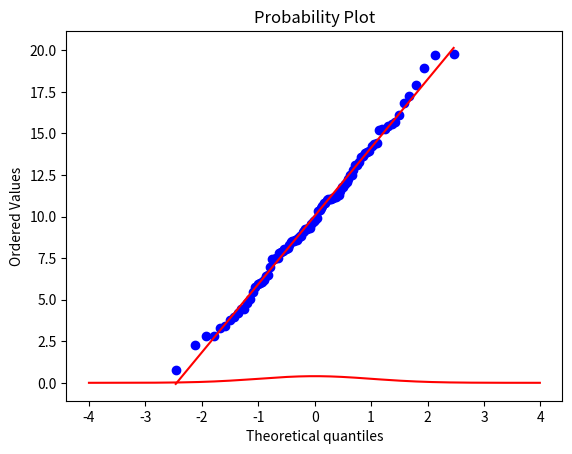

Here is the Python script that generated this plot:
import pandas as pd
import numpy as np
import matplotlib.pyplot as plt
from scipy.stats import norm
import scipy.stats as stats

# Method : norm.pdf()
"""
Probability Density function
"""
# ex) 표준정규분포 그리기
mu = 0
sigma = 1
density = pd.DataFrame()

density['x'] = np.arange(-4, 4, 0.01)
density['pdf'] = norm.pdf(density['x'], mu, sigma)
plt.plot(density['x'], density['pdf'], color='red')

# Method : norm.cdf()
"""
Cumulative function
"""
mu = 0
sigma = 1
norm.cdf(1.96, mu, sigma)

# Method : norm.ppf()
"""
Quantile function
Q(prob) = critical value 
"""
mu = 0
sigma = 1
norm.ppf(0.05, mu, sigma)

VaR = norm.ppf(0.05, mu, sigma) # Percent point function (inverse of `cdf`)

# Method : stats.probplot()
"""
QQ-plot, QQ-line
"""
z = np.random.normal(10,4,100)
stats.probplot(z, dist="norm", plot=plt)